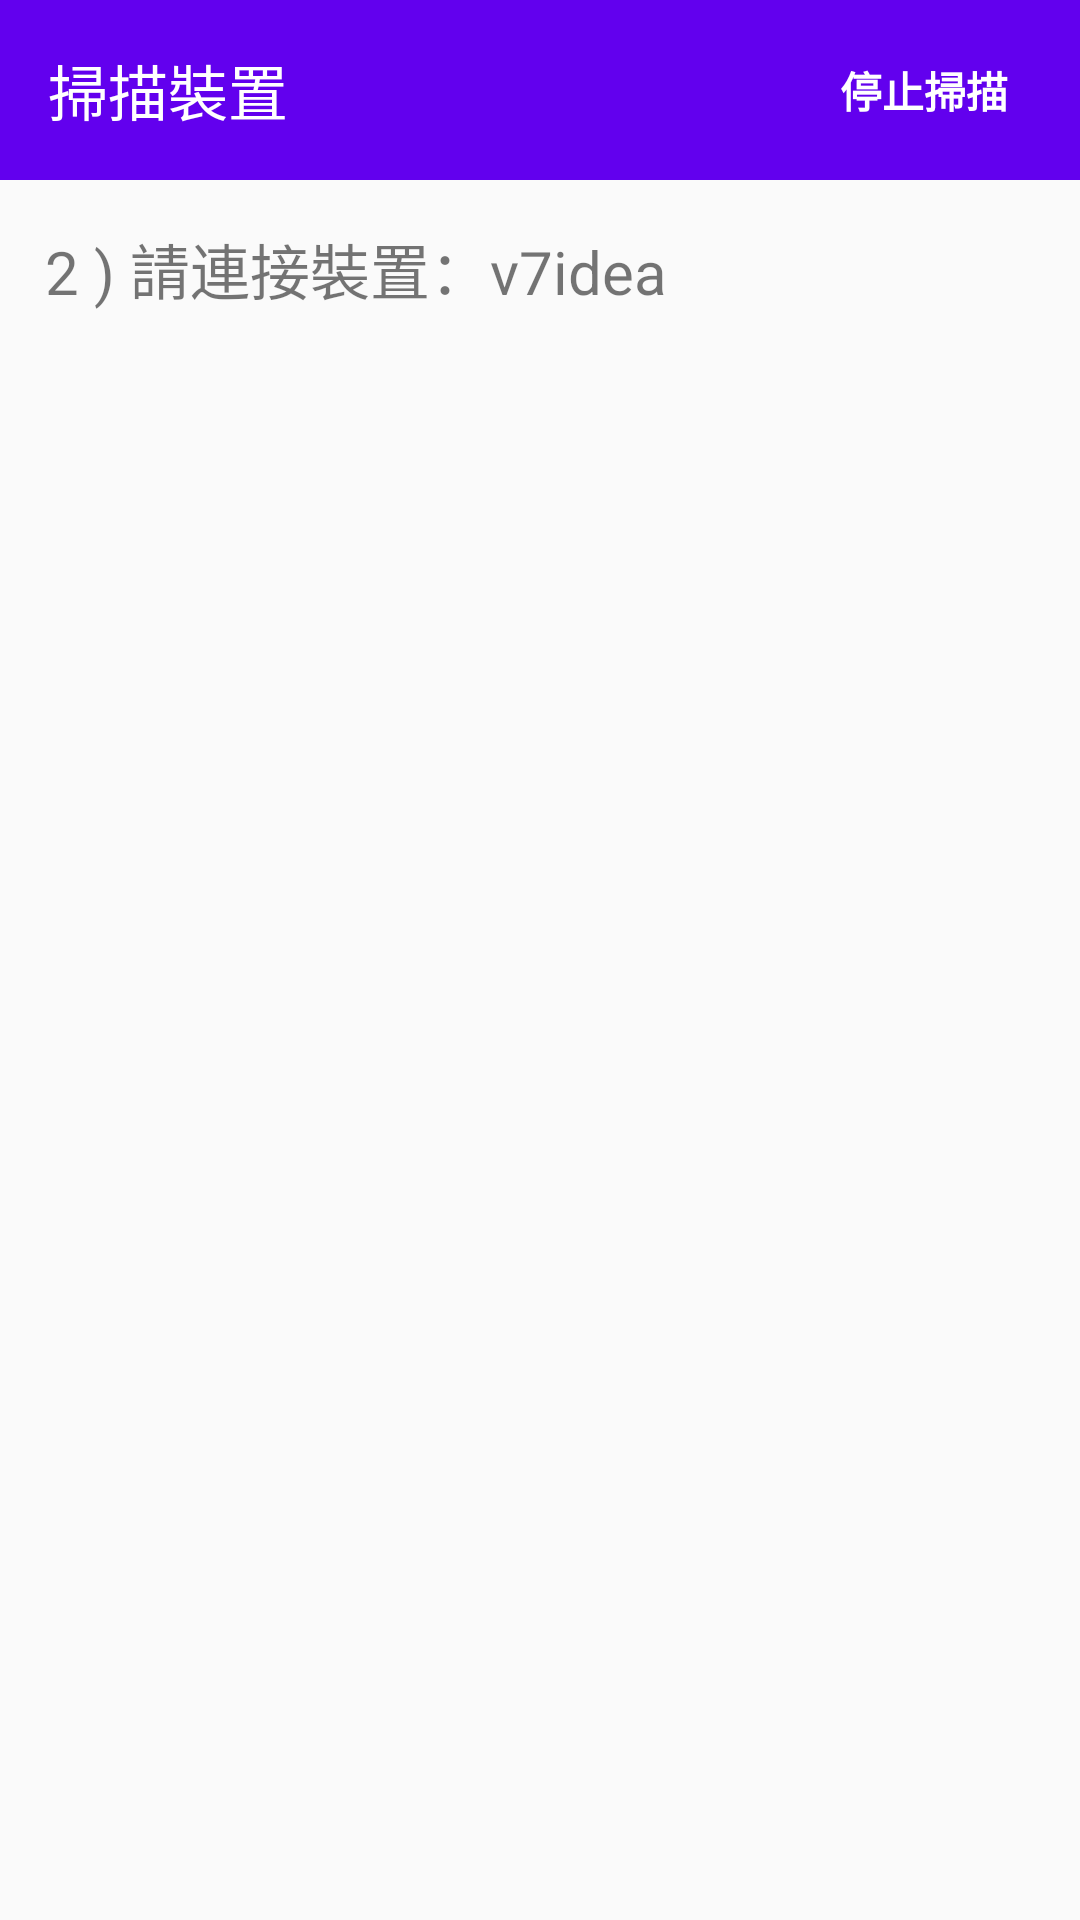

Write the Android layout XML for this screen, with the resource values it uses.
<!-- AndroidManifest.xml: application theme Theme.BluetoothCarVer1 -->
<!-- res/layout/activity_scan_bluetooth.xml -->
<?xml version="1.0" encoding="utf-8"?>
<androidx.constraintlayout.widget.ConstraintLayout xmlns:android="http://schemas.android.com/apk/res/android"
    xmlns:app="http://schemas.android.com/apk/res-auto"
    xmlns:tools="http://schemas.android.com/tools"
    android:layout_width="match_parent"
    android:layout_height="match_parent"
    tools:context=".ScanBluetooth">

    <androidx.appcompat.widget.Toolbar
        android:id="@+id/toolbar"
        android:layout_width="match_parent"
        android:layout_height="60dp"
        android:background="@color/design_default_color_primary"
        app:layout_constraintEnd_toEndOf="parent"
        app:layout_constraintStart_toStartOf="parent"
        app:layout_constraintTop_toTopOf="parent">

        <androidx.constraintlayout.widget.ConstraintLayout
            android:layout_width="match_parent"
            android:layout_height="match_parent">

            <TextView
                android:layout_width="wrap_content"
                android:layout_height="wrap_content"
                android:text="掃描裝置"
                android:textColor="@android:color/white"
                android:textSize="20dp"
                app:layout_constraintBottom_toBottomOf="parent"
                app:layout_constraintStart_toStartOf="parent"
                app:layout_constraintTop_toTopOf="parent" />

            <Button
                android:id="@+id/button_Scan"
                android:layout_width="wrap_content"
                android:layout_height="wrap_content"
                android:layout_marginEnd="8dp"
                android:background="@android:color/transparent"
                android:text="停止掃描"
                android:textColor="@android:color/white"
                android:textStyle="bold"
                app:layout_constraintBottom_toBottomOf="parent"
                app:layout_constraintEnd_toEndOf="parent"
                app:layout_constraintTop_toTopOf="parent" />
        </androidx.constraintlayout.widget.ConstraintLayout>

    </androidx.appcompat.widget.Toolbar>

    <androidx.recyclerview.widget.RecyclerView
        android:id="@+id/recyclerView_ScannedList"
        android:layout_width="0dp"
        android:layout_height="0dp"
        android:layout_marginTop="15dp"
        app:layout_constraintBottom_toBottomOf="parent"
        app:layout_constraintEnd_toEndOf="parent"
        app:layout_constraintStart_toStartOf="parent"
        app:layout_constraintTop_toBottomOf="@+id/textView8" />

    <TextView
        android:id="@+id/textView8"
        android:layout_width="wrap_content"
        android:layout_height="wrap_content"
        android:layout_marginStart="15dp"
        android:layout_marginTop="15dp"
        android:text="2 ) 請連接裝置：v7idea"
        android:textSize="20sp"
        app:layout_constraintStart_toStartOf="parent"
        app:layout_constraintTop_toBottomOf="@+id/toolbar" />

</androidx.constraintlayout.widget.ConstraintLayout>
<!-- resources referenced by this layout -->
<resources>
  <style name="Theme.BluetoothCarVer1" parent="Theme.AppCompat.DayNight.NoActionBar">
          
          <item name="colorPrimary">@color/purple_500</item>
          <item name="colorPrimaryVariant">@color/purple_700</item>
          <item name="colorOnPrimary">@color/white</item>
          
          <item name="colorSecondary">@color/teal_200</item>
          <item name="colorSecondaryVariant">@color/teal_700</item>
          <item name="colorOnSecondary">@color/black</item>
          
          <item name="android:statusBarColor" tools:targetApi="l">?attr/colorPrimaryVariant</item>
          
      </style>
  <!-- not gathered from this repository: default colours our renderer supplied (Android Studio template values) -->
  <color name="purple_500">#FF6200EE</color>
  <color name="purple_700">#FF3700B3</color>
  <color name="teal_200">#FF03DAC5</color>
  <color name="teal_700">#FF018786</color>
  <color name="black">#FF000000</color>
  <color name="white">#FFFFFFFF</color>
</resources>
